Run: headless pygame with SDL's dummy video driver; simulated clock (each Clock.tick advances the game by its frame time, no real sleeping); random seed 0; keys injected as events and as key.get_pressed() state; no mouse input.
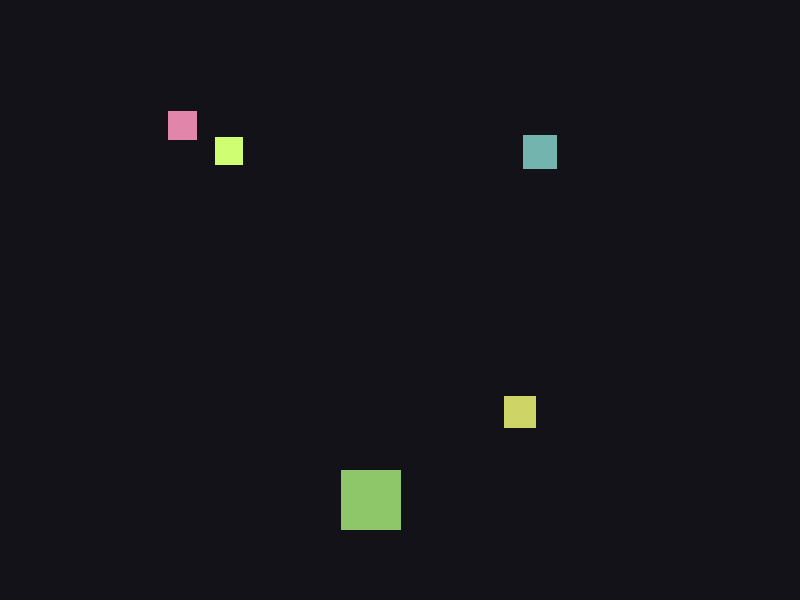
Frame 1 of 4 · flips 1–60 · no input
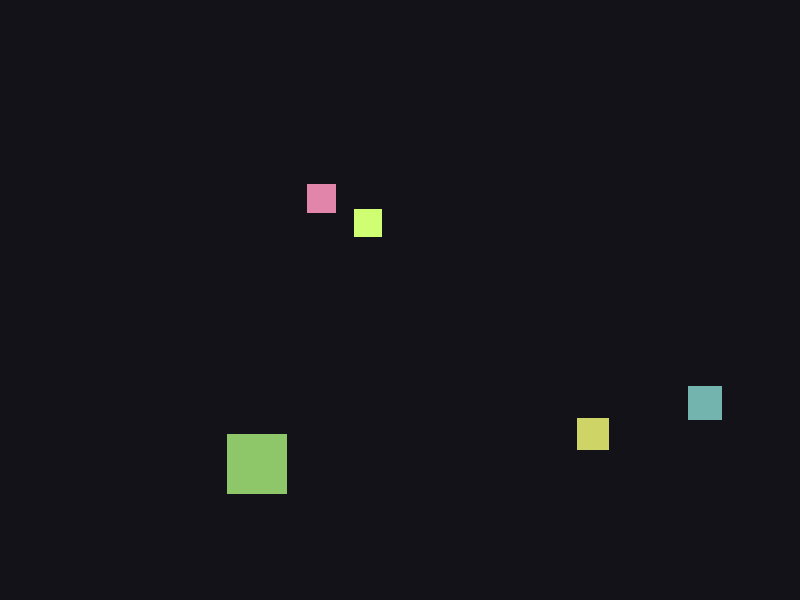
Frame 2 of 4 · flips 61–180 · tapped SPACE, RETURN · held RIGHT (→), D
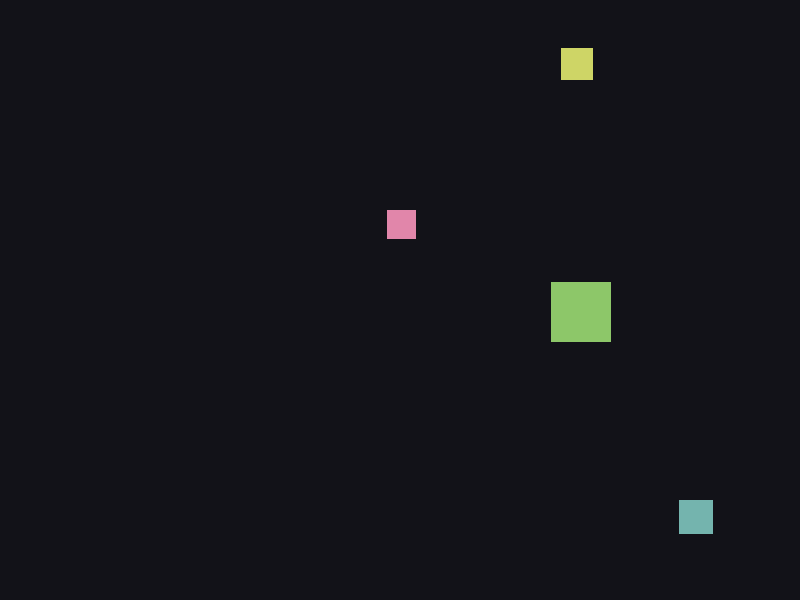
Frame 3 of 4 · flips 181–300 · held DOWN (↓), S
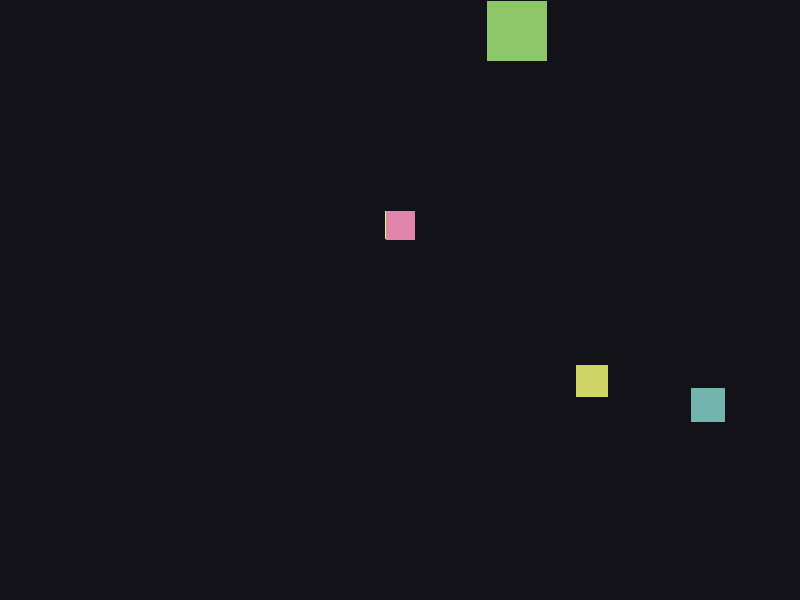
Frame 4 of 4 · flips 301–420 · held LEFT (←), A, UP (↑), W

The pygame program that drew these frames:

"""Predator-prey simulation with spatial grid optimization.

This module implements a pygame-based animation featuring multiple colored squares
that exhibit fleeing and chasing behaviors based on relative size. Larger squares
chase smaller ones, while smaller squares flee from larger threats.

Key features:
- Spatial grid partitioning for O(k) neighbor lookup instead of O(n²).
- Velocity-based steering with normalized direction vectors for stable movement.
- Size-based predator/prey relationships with configurable radii.
- Lifespan-based square renewal for continuous simulation.
"""

import random
import sys
from typing import Sequence

import pygame


# ============================================================================
# WINDOW AND DISPLAY SETTINGS
# ============================================================================
WIDTH: int = 800  # Pixel width of game window.
HEIGHT: int = 600  # Pixel height of game window.
FPS: int = 60  # Target frames per second.

# ============================================================================
# SQUARE SIMULATION SETTINGS
# ============================================================================
SQUARE_COUNT: int = 5  # Number of squares in the simulation.
SQUARE_SIZE: int = 30  # Default square size (unused; random per-square).
SQUARE_SIZE_MAX: int = 60  # Maximum square side length in pixels.
SQUARE_SIZE_MIN: int = 10  # Minimum square side length in pixels.
MAX_SPEED: float = 30  # Maximum velocity magnitude (pixels per frame).
VELOCITY_CHANGE_CHANCE: float = 0.03  # Probability per frame of random direction change.

# ============================================================================
# COLOR AND LIFESPAN SETTINGS
# ============================================================================
Color = tuple[int, int, int]  # RGB color type alias.
MIN_LIFESPAN: int = 5  # Minimum lifespan in seconds before square expires.
MAX_LIFESPAN: int = 20  # Maximum lifespan in seconds before square expires.
ROUNDOFF: float = 0.1  # Threshold for lifespan expiration (seconds).

# ============================================================================
# SPATIAL GRID AND BEHAVIOR SETTINGS
# ============================================================================
CELL_SIZE: int = 100  # Grid cell size in pixels for neighbor partitioning.
FLEE_RADIUS: float = 50  # Distance (pixels) at which smaller squares detect and flee from larger threats.
CHASE_RADIUS: float = 80  # Distance (pixels) at which larger squares detect and chase smaller prey.
CHASE_STRENGTH: float = 0.2  # Blending factor (0.0-1.0) controlling predator steering intensity; higher = more aggressive steering.

class Square:
	"""Represents one moving square in the predator-prey simulation.
	
	Each square has a size, position, velocity, color, and lifespan. Squares interact
	via fleeing and chasing behaviors based on their relative sizes and proximity.
	Larger squares chase smaller ones; smaller squares flee from larger ones.
	"""

	def __init__(self) -> None:
		"""Initialize a new square with random attributes.
		
		Randomly assigns:
		- size: uniformly from [SQUARE_SIZE_MIN, SQUARE_SIZE_MAX]
		- position: uniformly within the window bounds
		- color: random RGB tuple
		- initial velocity: inversely proportional to size for gameplay balance
		- lifespan: uniformly from [MIN_LIFESPAN, MAX_LIFESPAN]
		
		Attributes:
			size (int): Side length of the square in pixels.
			x (float): X-coordinate of top-left corner.
			y (float): Y-coordinate of top-left corner.
			vx (float): Velocity in X direction (pixels per frame).
			vy (float): Velocity in Y direction (pixels per frame).
			color (Color): RGB tuple for rendering.
			lifespan (int): Total lifespan in seconds.
			birth_time (float): Timestamp when square was created (seconds since program start).
			remaining_life (float): Remaining lifespan (seconds).
			alive (bool): Whether square is still active in simulation.
		"""
		# Start at a random position with a random speed and color.
		self.size: int = random.randint(SQUARE_SIZE_MIN, SQUARE_SIZE_MAX)
		self.x: float = random.randint(0, WIDTH - self.size)
		self.y: float = random.randint(0, HEIGHT - self.size)
		self.vx: float = MAX_SPEED / self.size
		self.vy: float = self.vx
		self.color: Color = (
			random.randint(50, 255),
			random.randint(50, 255),
			random.randint(50, 255),
		)
		self.lifespan: int = random.randint(MIN_LIFESPAN, MAX_LIFESPAN)
		self.birth_time: float = pygame.time.get_ticks() / 1000
		self.remaining_life: float = float(self.lifespan)
		self.alive: bool = True

	def update(self) -> None:
		"""Update square state for one frame: random movement, position, and aging.
		
		Performs per-frame updates independent of other squares:
		1. Apply random velocity perturbation (VELOCITY_CHANGE_CHANCE probability).
		2. Advance position based on current velocity.
		3. Bounce off window edges (invert velocity component).
		4. Update remaining lifespan and mark dead if expired.
		
		Note: Flee/chase steering is applied separately in main() using find_threat_or_prey().
		
		Complexity: O(1) per square update.
		"""
		# Sometimes slightly change direction to look more random.
		if random.random() < VELOCITY_CHANGE_CHANCE:
			self.vx += random.choice([-1, 0, 1]) * (self.size / SQUARE_SIZE_MAX)
			self.vy += random.choice([-1, 0, 1]) * (self.size / SQUARE_SIZE_MAX)

			# Keep speed inside allowed limits.
			self.vx = max(-MAX_SPEED, min(MAX_SPEED, self.vx))
			self.vy = max(-MAX_SPEED, min(MAX_SPEED, self.vy))

			# Avoid fully stopping a square.
			if self.vx == 0:
				self.vx = random.choice([-1, 1])
			if self.vy == 0:
				self.vy = random.choice([-1, 1])

		# Move square based on current speed.
		self.x += self.vx
		self.y += self.vy

		# Bounce horizontally when touching left/right edges.
		if self.x < 0:
			self.x = 0
			self.vx *= -1
		elif self.x + self.size > WIDTH:
			self.x = WIDTH - self.size
			self.vx *= -1

		# Bounce vertically when touching top/bottom edges.
		if self.y < 0:
			self.y = 0
			self.vy *= -1
		elif self.y + self.size > HEIGHT:
			self.y = HEIGHT - self.size
			self.vy *= -1

		# To update the remaining_life
		current_time: float = pygame.time.get_ticks() / 1000
		self.remaining_life = self.lifespan - (current_time - self.birth_time)
		if self.remaining_life < ROUNDOFF:
			self.alive = False

	def draw(self, surface: pygame.Surface) -> None:
		"""Render the square to the given surface with visual jitter.
		
		Adds random pixel offsets (±1 scaled by size) to create a hand-drawn,
		slightly wobbly appearance on each render.
		
		Args:
			surface: pygame.Surface to draw onto (typically the screen).
		"""
		x = self.x + (random.choice([1, -1]) * (self.size / SQUARE_SIZE_MAX * 1))
		y = self.y + (random.choice([1, -1]) * (self.size / SQUARE_SIZE_MAX * 1))
		pygame.draw.rect(surface, self.color, (x, y, self.size, self.size))
def find_threat_or_prey(
	square: Square,
	grid: dict[tuple[int, int], list[Square]],
) -> tuple[Square | None, Square | None]:
	"""Find the closest threat (larger square) and prey (smaller square) using spatial grid.
	
	Searches the 3×3 neighborhood of grid cells around the square's current position.
	Returns the closest larger square within FLEE_RADIUS (threat) and closest smaller
	square within CHASE_RADIUS (prey).
	
	Args:
		square: The square to find threats and prey for.
		grid: Spatial grid mapping cell coordinates to lists of squares.
	
	Returns:
		Tuple of (closest_threat, closest_prey), either can be None if not found.
	"""
	closest_threat: Square | None = None
	closest_threat_dist: float = float('inf')
	closest_prey: Square | None = None
	closest_prey_dist: float = float('inf')
	cell_x: int = int(square.x // CELL_SIZE)
	cell_y: int = int(square.y // CELL_SIZE)
	for dx in [-1, 0, 1]:
		for dy in [-1, 0, 1]:
			neighbor_cell: tuple[int, int] = (cell_x + dx, cell_y + dy)
			for neighbor in grid.get(neighbor_cell, []):
				if neighbor is square:
					continue
				# Calculate distance between square centers.
				dx_dist: float = square.x - neighbor.x
				dy_dist: float = square.y - neighbor.y
				dist: float = (dx_dist ** 2 + dy_dist ** 2) ** 0.5
				# Track threat if neighbor is bigger and within FLEE_RADIUS.
				if neighbor.size > square.size and dist < FLEE_RADIUS:
					if dist < closest_threat_dist:
						closest_threat = neighbor
						closest_threat_dist = dist
				# Track prey if neighbor is smaller and within CHASE_RADIUS.
				elif neighbor.size < square.size and dist < CHASE_RADIUS:
					if dist < closest_prey_dist:
						closest_prey = neighbor
						closest_prey_dist = dist
	return closest_threat, closest_prey


def main() -> None:
	"""Initialize pygame and run the main game loop.
	
	Steps:
	1. Initialize pygame and create a windowed display.
	2. Create SQUARE_COUNT square objects with random initial states.
	3. Main event loop:
	   - Process pygame events (quit on window close).
	   - Update all squares' positions and behaviors.
	   - Remove expired squares and replace with new ones.
	   - Clear screen and render all squares.
	   - Display and tick clock to maintain target FPS.
	4. Gracefully shut down pygame and exit.
	
	This loop runs until the user closes the window or presses quit.
	"""

	# 1) Start pygame and create window objects.
	pygame.init()
	screen = pygame.display.set_mode((WIDTH, HEIGHT))
	pygame.display.set_caption("Random Moving Squares")
	clock = pygame.time.Clock()

	# 2) Create initial squares.
	squares: list[Square] = [Square() for _ in range(SQUARE_COUNT)]

	# 3) Main loop: handle events, update state, draw frame.
	running: bool = True
	while running:
		for event in pygame.event.get():
			if event.type == pygame.QUIT:
				running = False

		for square in squares:
			square.update()

		squares = [square if square.alive else Square() for square in squares]

		# Build grid for neighbor lookup
		grid: dict[tuple[int, int], list[Square]] = {}
		for square in squares:
			cell_x_min: int = int(square.x // CELL_SIZE)
			cell_x_max: int = int((square.x + square.size) // CELL_SIZE)
			cell_y_min: int = int(square.y // CELL_SIZE)
			cell_y_max: int = int((square.y + square.size) // CELL_SIZE)

			for cx in range(cell_x_min, cell_x_max + 1):
				for cy in range(cell_y_min, cell_y_max + 1):
					if (cx, cy) not in grid:
						grid[(cx, cy)] = []
					grid[(cx, cy)].append(square)


		# Apply flee/chase steering to each square based on grid neighbors.
		for square in squares:
			threat, prey = find_threat_or_prey(square, grid)
			speed: float = (square.vx ** 2 + square.vy ** 2) ** 0.5 or 1
			if threat:
				# Flee: move away from threat.
				dx: float = square.x - threat.x
				dy: float = square.y - threat.y
				dist: float = (dx ** 2 + dy ** 2) ** 0.5 or 1
				square.vx = (dx / dist) * speed
				square.vy = (dy / dist) * speed
			elif prey:
				# Chase: move toward prey.
				dx = prey.x - square.x
				dy = prey.y - square.y
				dist = (dx ** 2 + dy ** 2) ** 0.5 or 1
				square.vx = (dx / dist) * speed
				square.vy = (dy / dist) * speed

		screen.fill((18, 18, 24))
		for square in squares:
			square.draw(screen)

		pygame.display.flip()
		clock.tick(FPS)

	# 4) Clean shutdown.
	pygame.quit()
	sys.exit()


if __name__ == "__main__":
	main()
